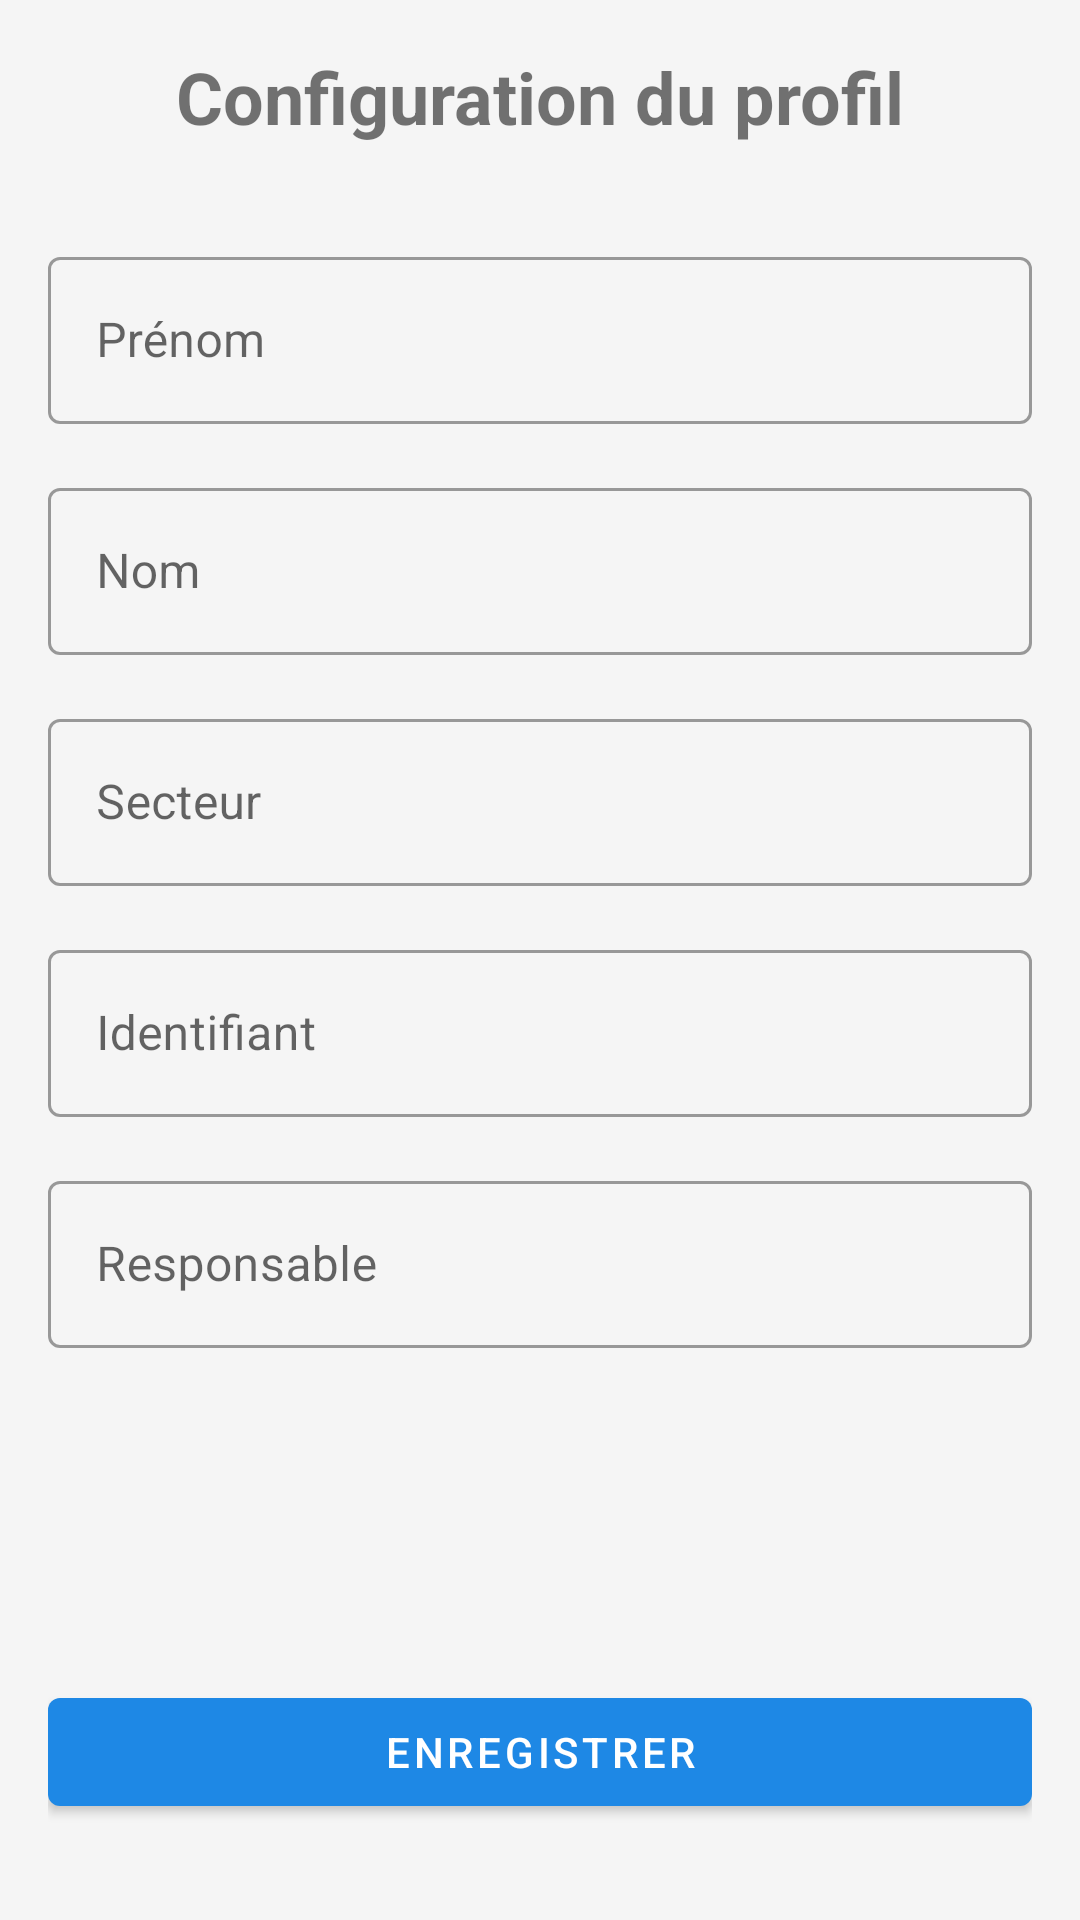

This screen was rendered from an Android layout file. Write that file and the resources it references.
<!-- AndroidManifest.xml: application theme Theme.Ouxy -->
<!-- res/layout/fragment_technician_setup.xml -->
<?xml version="1.0" encoding="utf-8"?>
<ScrollView 
    xmlns:android="http://schemas.android.com/apk/res/android"
    xmlns:app="http://schemas.android.com/apk/res-auto"
    android:layout_width="match_parent"
    android:layout_height="match_parent"
    android:fillViewport="true">

    <androidx.constraintlayout.widget.ConstraintLayout
        android:layout_width="match_parent"
        android:layout_height="wrap_content"
        android:padding="16dp">

        <TextView
            android:id="@+id/titleText"
            android:layout_width="wrap_content"
            android:layout_height="wrap_content"
            android:text="@string/setup_title"
            android:textSize="24sp"
            android:textStyle="bold"
            app:layout_constraintTop_toTopOf="parent"
            app:layout_constraintStart_toStartOf="parent"
            app:layout_constraintEnd_toEndOf="parent" />

        <com.google.android.material.textfield.TextInputLayout
            android:id="@+id/firstNameLayout"
            style="@style/Widget.MaterialComponents.TextInputLayout.OutlinedBox"
            android:layout_width="0dp"
            android:layout_height="wrap_content"
            android:layout_marginTop="32dp"
            android:hint="@string/first_name"
            app:layout_constraintEnd_toEndOf="parent"
            app:layout_constraintStart_toStartOf="parent"
            app:layout_constraintTop_toBottomOf="@id/titleText">

            <com.google.android.material.textfield.TextInputEditText
                android:id="@+id/firstNameEdit"
                android:layout_width="match_parent"
                android:layout_height="wrap_content"
                android:inputType="textPersonName" />
        </com.google.android.material.textfield.TextInputLayout>

        <com.google.android.material.textfield.TextInputLayout
            android:id="@+id/lastNameLayout"
            style="@style/Widget.MaterialComponents.TextInputLayout.OutlinedBox"
            android:layout_width="0dp"
            android:layout_height="wrap_content"
            android:layout_marginTop="16dp"
            android:hint="@string/last_name"
            app:layout_constraintEnd_toEndOf="parent"
            app:layout_constraintStart_toStartOf="parent"
            app:layout_constraintTop_toBottomOf="@id/firstNameLayout">

            <com.google.android.material.textfield.TextInputEditText
                android:id="@+id/lastNameEdit"
                android:layout_width="match_parent"
                android:layout_height="wrap_content"
                android:inputType="textPersonName" />
        </com.google.android.material.textfield.TextInputLayout>

        <com.google.android.material.textfield.TextInputLayout
            android:id="@+id/sectorLayout"
            style="@style/Widget.MaterialComponents.TextInputLayout.OutlinedBox"
            android:layout_width="0dp"
            android:layout_height="wrap_content"
            android:layout_marginTop="16dp"
            android:hint="@string/sector"
            app:layout_constraintEnd_toEndOf="parent"
            app:layout_constraintStart_toStartOf="parent"
            app:layout_constraintTop_toBottomOf="@id/lastNameLayout">

            <com.google.android.material.textfield.TextInputEditText
                android:id="@+id/sectorEdit"
                android:layout_width="match_parent"
                android:layout_height="wrap_content"
                android:inputType="text" />
        </com.google.android.material.textfield.TextInputLayout>

        <com.google.android.material.textfield.TextInputLayout
            android:id="@+id/identifierLayout"
            style="@style/Widget.MaterialComponents.TextInputLayout.OutlinedBox"
            android:layout_width="0dp"
            android:layout_height="wrap_content"
            android:layout_marginTop="16dp"
            android:hint="@string/identifier"
            app:layout_constraintEnd_toEndOf="parent"
            app:layout_constraintStart_toStartOf="parent"
            app:layout_constraintTop_toBottomOf="@id/sectorLayout">

            <com.google.android.material.textfield.TextInputEditText
                android:id="@+id/identifierEdit"
                android:layout_width="match_parent"
                android:layout_height="wrap_content"
                android:inputType="text" />
        </com.google.android.material.textfield.TextInputLayout>

        <com.google.android.material.textfield.TextInputLayout
            android:id="@+id/supervisorLayout"
            style="@style/Widget.MaterialComponents.TextInputLayout.OutlinedBox"
            android:layout_width="0dp"
            android:layout_height="wrap_content"
            android:layout_marginTop="16dp"
            android:hint="@string/supervisor"
            app:layout_constraintEnd_toEndOf="parent"
            app:layout_constraintStart_toStartOf="parent"
            app:layout_constraintTop_toBottomOf="@id/identifierLayout">

            <com.google.android.material.textfield.TextInputEditText
                android:id="@+id/supervisorEdit"
                android:layout_width="match_parent"
                android:layout_height="wrap_content"
                android:inputType="text" />
        </com.google.android.material.textfield.TextInputLayout>

        <com.google.android.material.button.MaterialButton
            android:id="@+id/saveButton"
            android:layout_width="0dp"
            android:layout_height="wrap_content"
            android:layout_marginTop="32dp"
            android:layout_marginBottom="16dp"
            android:text="@string/save"
            app:layout_constraintBottom_toBottomOf="parent"
            app:layout_constraintEnd_toEndOf="parent"
            app:layout_constraintStart_toStartOf="parent"
            app:layout_constraintTop_toBottomOf="@id/supervisorLayout"
            app:layout_constraintVertical_bias="1.0" />

    </androidx.constraintlayout.widget.ConstraintLayout>
</ScrollView>
<!-- resources referenced by this layout -->
<resources>
  <string name="first_name">Prénom</string>
  <string name="identifier">Identifiant</string>
  <string name="last_name">Nom</string>
  <string name="save">Enregistrer</string>
  <string name="sector">Secteur</string>
  <string name="setup_title">Configuration du profil</string>
  <string name="supervisor">Responsable</string>
  <style name="Theme.Ouxy" parent="Theme.MaterialComponents.DayNight.NoActionBar">
          
          <item name="colorPrimary">@color/space_primary</item>
          <item name="colorPrimaryVariant">@color/space_primary_dark</item>
          <item name="colorOnPrimary">@color/white</item>
  
          
          <item name="colorSecondary">@color/space_accent</item>
          <item name="colorSecondaryVariant">@color/space_accent_dark</item>
          <item name="colorOnSecondary">@color/white</item>
  
          
          <item name="android:statusBarColor">@color/space_primary_dark</item>
          <item name="android:navigationBarColor">@color/space_primary_dark</item>
  
          
          <item name="android:windowBackground">@color/space_background</item>
      </style>
  <color name="space_primary">#1E88E5</color>
  <color name="white">#FFFFFF</color>
  <color name="space_accent">#00B8D4</color>
  <color name="space_accent_dark">#0088A3</color>
  <color name="space_background">#F5F5F5</color>
</resources>
